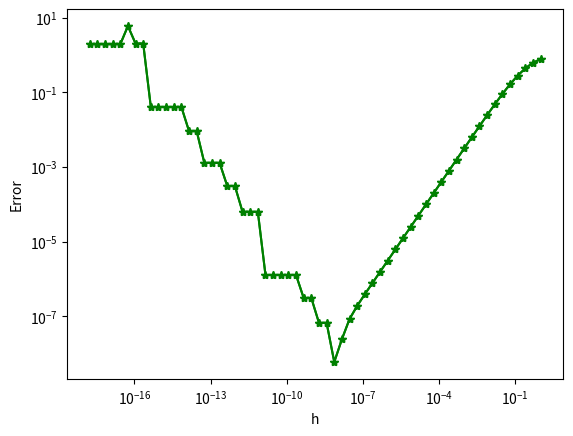

The script that saved this image:
# Errore approssimazione derivata prima mediante rapporti incrementali
import matplotlib.pyplot as plt
import numpy as np

# Funzione di cui vogliamo calcolare la derivata
def f( x ):
    fx = np.arccos(x)
    return fx

# Derivata prima della funzione
def f1( x ):
    f1x = -1/(np.sqrt(1-x**2))
    return f1x

# Punto in cui vogliamo calcolare la derivata
x = -0.86

# Sequenza di passi h in scala logaritmica
#h = np.logspace(-16,-0,100)
h = 2.0**(-np.array(range(60)))
# Calcolo della derivata in maniera esatta
df = f1(x)

errass = np.zeros(len(h))
print(' Derivata Approssimaz. Errore')
for i in range(len(h)):
    # Approssimazione derivata mediante rapporto incrementale
    dfh = (f(x+h[i])-f(x))/h[i]
    # Calcolo dell'errore assoluto
    errass[i] = np.abs(df-dfh)
    print('%10.8f %10.8f %e' % (df,dfh,errass[i]))

# Grafico in scala logaritmica
plt.figure(1)
plt.plot(h,errass,'*-g')
plt.loglog(h,errass,'*-g')
plt.xlabel('h')
plt.ylabel('Error')
plt.show()